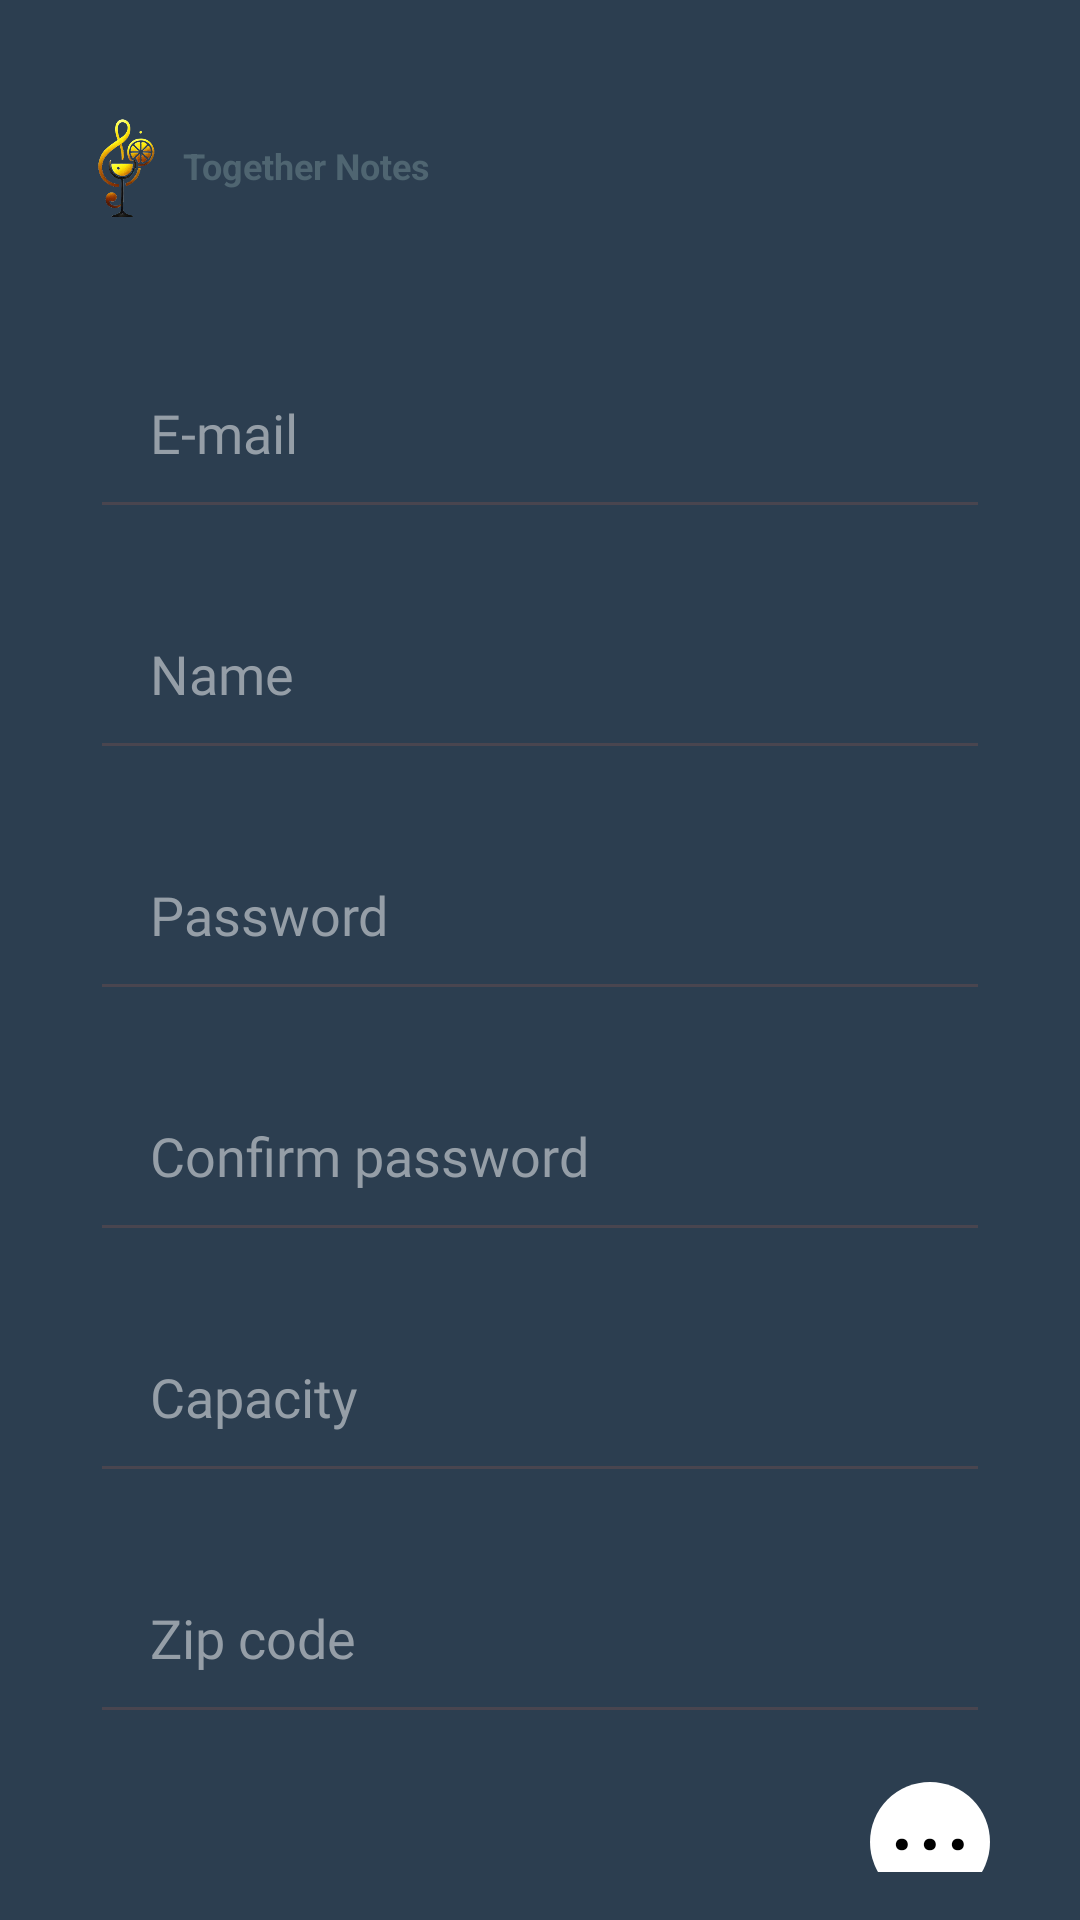

This screen was rendered from an Android layout file. Write that file and the resources it references.
<!-- AndroidManifest.xml: application theme Theme.TogetherNotes -->
<!-- res/layout/create_space.xml -->
<LinearLayout xmlns:android="http://schemas.android.com/apk/res/android"
    android:layout_width="match_parent"
    android:layout_height="match_parent"
    android:orientation="vertical"
    android:padding="16dp"
    android:background="@color/blue"
    android:id="@+id/backLayout">
    <include
        layout="@layout/logo_reusable"
        />



    <LinearLayout
        android:layout_width="match_parent"
        android:layout_height="wrap_content"
        android:orientation="vertical"
        android:layout_gravity="center"
        android:layout_marginTop="30dp">

        
        <EditText
            android:id="@+id/spaceMail"
            android:layout_width="300dp"
            android:layout_height="wrap_content"
            android:hint="@string/email"
            android:padding="20dp"
            android:fontFamily="@font/inter_18pt_bold"
            android:textColorHint="@color/hint_color"
            android:inputType="textEmailAddress"
            android:layout_gravity="center"
            android:layout_marginBottom="16dp" />
        <EditText
            android:id="@+id/spaceName"
            android:layout_width="300dp"
            android:layout_height="wrap_content"
            android:hint="@string/name"
            android:padding="20dp"
            android:fontFamily="@font/inter_18pt_bold"
            android:textColorHint="@color/hint_color"
            android:inputType="textEmailAddress"
            android:layout_gravity="center"
            android:layout_marginBottom="16dp" />


        
        <EditText
            android:id="@+id/spacePassword"
            android:layout_width="300dp"
            android:padding="20dp"
            android:layout_height="wrap_content"
            android:textColorHint="@color/hint_color"
            android:hint="@string/password"
            android:fontFamily="@font/inter_18pt_bold"
            android:inputType="textPassword"
            android:layout_gravity="center"
            android:layout_marginBottom="16dp" />

        
        <EditText
            android:id="@+id/spaceConfPassword"
            android:layout_width="300dp"
            android:layout_height="wrap_content"
            android:hint="@string/confirm_password"
            android:padding="20dp"
            android:fontFamily="@font/inter_18pt_bold"
            android:textColorHint="@color/hint_color"
            android:inputType="textPassword"
            android:layout_gravity="center"
            android:layout_marginBottom="16dp" />

        
        <EditText
            android:id="@+id/capacity"
            android:layout_width="300dp"
            android:layout_height="wrap_content"
            android:hint="@string/capacity"
            android:padding="20dp"
            android:fontFamily="@font/inter_18pt_bold"
            android:textColorHint="@color/hint_color"
            android:inputType="number"
            android:layout_gravity="center"
            android:layout_marginBottom="16dp" />

        
        <EditText
            android:id="@+id/zipCode"
            android:layout_width="300dp"
            android:layout_height="wrap_content"
            android:hint="@string/zip_code"
            android:padding="20dp"
            android:fontFamily="@font/inter_18pt_bold"
            android:textColorHint="@color/hint_color"
            android:layout_gravity="center"
            android:inputType="text"
            android:layout_marginBottom="16dp" />

        <LinearLayout
            android:layout_width="300dp"
            android:layout_height="wrap_content"
            android:orientation="horizontal"
            android:layout_gravity="center">

            <EditText
                android:id="@+id/location"
                android:layout_width="250dp"
                android:layout_height="wrap_content"
                android:hint="@string/choose_location"
                android:padding="20dp"
                android:fontFamily="@font/inter_18pt_bold"
                android:textColorHint="@color/hint_color"
                android:layout_gravity="center"
                android:focusable="false"
                android:cursorVisible="false"
                android:inputType="none"
                android:layout_marginBottom="16dp" />

            <FrameLayout
                android:layout_width="wrap_content"
                android:layout_height="wrap_content">
                <ImageView
                    android:id="@+id/mapButton"
                    android:layout_width="40dp"
                    android:layout_height="40dp"
                    android:layout_marginStart="10dp"
                    android:src="@drawable/button_border"/>

                <TextView
                    android:layout_width="40dp"
                    android:layout_height="30dp"
                    android:textColor="@color/black"
                    android:layout_marginTop="-5dp"
                    android:textSize="36dp"
                    android:layout_marginStart="10dp"
                    android:gravity="center"
                    android:text="···"/>
            </FrameLayout>

        </LinearLayout>

    </LinearLayout>



    

    <FrameLayout
        android:layout_width="match_parent"
        android:layout_height="wrap_content"
        android:layout_marginTop="20dp"
        android:layout_gravity="center">

        
        <ImageView

            android:id="@+id/contine_restaurant_button"
            android:layout_width="300dp"
            android:layout_height="40dp"
            android:src="@drawable/button_border"
            android:layout_marginLeft="35dp"/>

        
        <TextView
            android:layout_width="match_parent"
            android:layout_height="wrap_content"
            android:gravity="center"
            android:padding="10dp"
            android:text="@string/continued"
            android:textColor="@color/black" />

    </FrameLayout>

    <include
        layout="@layout/choose_location" />

</LinearLayout>
<!-- res/layout/logo_reusable.xml (included above) -->
<?xml version="1.0" encoding="utf-8"?>
<FrameLayout xmlns:android="http://schemas.android.com/apk/res/android"
    android:layout_width="match_parent"
    android:layout_height="wrap_content"
    android:orientation="vertical"
    android:layout_marginTop="16dp"
    android:padding="0dp"
    android:background="@color/blue"
    android:gravity="center">
    <ImageView
        android:id="@+id/logo"
        android:layout_width="50dp"
        android:layout_height="50dp"
        android:src="@drawable/logo_simple"
        android:layout_gravity="start|top"
        />
    <TextView
        android:id="@+id/tituloApp"
        android:layout_width="wrap_content"
        android:layout_height="wrap_content"
        android:text="@string/app_name"
        android:textSize="12sp"
        android:textColor="#4F6571"
        android:textStyle="bold"
        android:gravity="center_vertical"
        android:layout_marginLeft="45dp"
        android:layout_marginTop="15dp"
        />

</FrameLayout>
<!-- res/layout/choose_location.xml (included above) -->
<?xml version="1.0" encoding="utf-8"?>
<FrameLayout xmlns:android="http://schemas.android.com/apk/res/android"
    xmlns:tools="http://schemas.android.com/tools"
    android:id="@+id/chooseLocationLayout"
    android:layout_width="350dp"
    android:layout_height="450dp"
    android:layout_gravity="center"
    android:layout_marginTop="-500dp"
    android:visibility="gone"
    android:background="@drawable/default_rectangle">

    <org.osmdroid.views.MapView
        android:id="@+id/mapview"
        android:layout_width="fill_parent"
        android:layout_height="fill_parent"
        android:clickable="true" />

    <LinearLayout
        android:layout_width="wrap_content"
        android:layout_height="wrap_content"
        android:orientation="vertical"
        android:layout_gravity="center_horizontal"
        tools:ignore="MissingClass">

        <Button
            android:layout_width="300dp"
            android:layout_height="wrap_content"
            android:id="@+id/saveLocation"
            android:text="@string/save"
            android:visibility="visible"
            android:textColor="@color/white"
            android:backgroundTint="@color/grey_hint"
            />

    </LinearLayout>
</FrameLayout>
<!-- resources referenced by this layout -->
<resources>
  <color name="black">#FF000000</color>
  <color name="blue">#2C3E50</color>
  <color name="grey_hint">#4F6571</color>
  <color name="hint_color">#959EA7</color>
  <color name="white">#FFFFFFFF</color>
  <!-- drawable button_border (drawable) -->
  <?xml version="1.0" encoding="utf-8"?>
  <shape xmlns:android="http://schemas.android.com/apk/res/android">
      
      <solid android:color="@android:color/white"/>
  
  
      
      <corners android:radius="20dp"/> 
  </shape>
  <!-- drawable default_rectangle (drawable) -->
  <?xml version="1.0" encoding="utf-8"?>
  <layer-list xmlns:android="http://schemas.android.com/apk/res/android">
  
      <item android:left="4dp" android:top="4dp" android:right="4dp" android:bottom="4dp">
          <shape>
  
              
              <gradient
                  android:startColor="@color/blue"
                  android:centerColor="@color/blue"
                  android:endColor="@color/blue"
                  android:angle="270" />
  
              
              <corners android:radius="16dp" />
  
              
              <stroke
                  android:width="4dp"
                  android:color="@color/gold" /> 
  
              
              <padding
                  android:left="8dp"
                  android:top="8dp"
                  android:right="8dp"
                  android:bottom="8dp" />
          </shape>
      </item>
  </layer-list>
  <!-- drawable logo_simple: png bitmap (drawable, 71871 bytes) -->
  <string name="app_name">Together Notes</string>
  <string name="capacity">Capacity</string>
  <string name="choose_location">Location</string>
  <string name="confirm_password">Confirm password</string>
  <string name="continued">Continue</string>
  <string name="email">E-mail</string>
  <string name="name">Name</string>
  <string name="password">Password</string>
  <string name="save">Save</string>
  <string name="zip_code">Zip code</string>
  <style name="Theme.TogetherNotes" parent="Base.Theme.TogetherNotes" />
  <color name="gold">#FFBD59</color>
  <style name="Base.Theme.TogetherNotes" parent="Theme.Material3.DayNight.NoActionBar">
          
          
      </style>
</resources>
